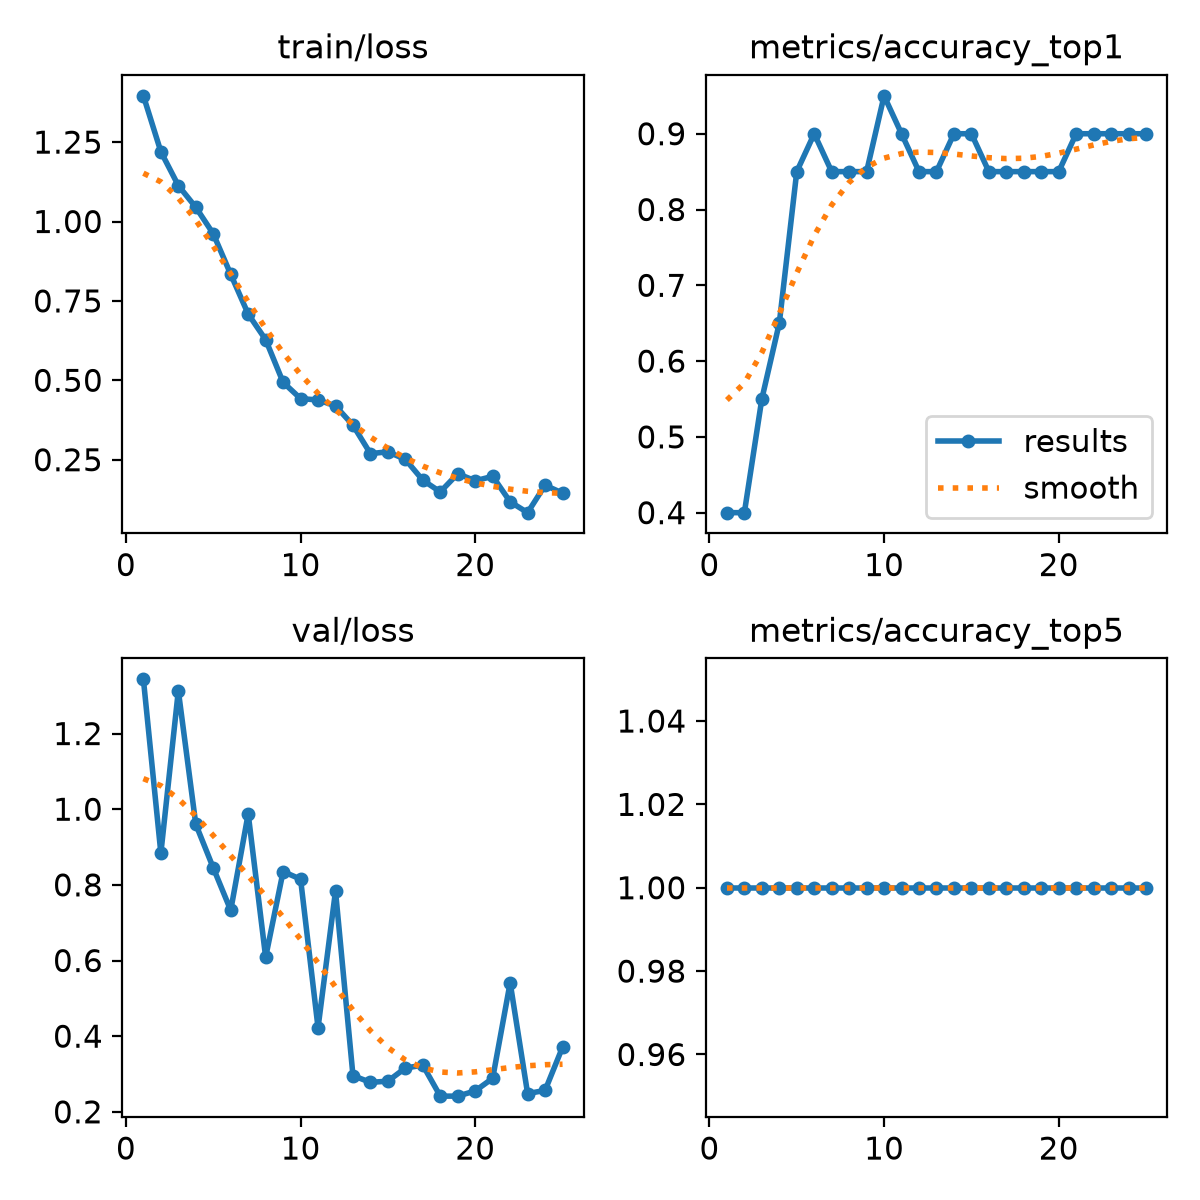

Values plotted in this chart, from the file beside it:
epoch, time, train/loss, metrics/accuracy_top1, metrics/accuracy_top5, val/loss, lr/pg0, lr/pg1, lr/pg2
1, 3.242, 1.396, 0.4, 1, 1.343, 0.0003, 0.0003, 0.0703
2, 6.608, 1.22, 0.4, 1, 0.8838, 0.0006177, 0.0006177, 0.03728
3, 8.723, 1.113, 0.55, 1, 1.313, 0.0009188, 0.0009188, 0.004252
4, 10.8, 1.045, 0.65, 1, 0.9601, 0.0009258, 0.0009258, 0.0009258
5, 12.83, 0.9614, 0.85, 1, 0.845, 0.000901, 0.000901, 0.000901
6, 14.78, 0.8338, 0.9, 1, 0.7328, 0.0008762, 0.0008762, 0.0008762
7, 16.84, 0.7086, 0.85, 1, 0.9878, 0.0008515, 0.0008515, 0.0008515
8, 19.09, 0.6279, 0.85, 1, 0.6087, 0.0008268, 0.0008268, 0.0008268
9, 21.09, 0.4936, 0.85, 1, 0.8352, 0.000802, 0.000802, 0.000802
10, 22.97, 0.4424, 0.95, 1, 0.815, 0.0007772, 0.0007772, 0.0007772
11, 25, 0.4381, 0.9, 1, 0.4224, 0.0007525, 0.0007525, 0.0007525
12, 27, 0.4194, 0.85, 1, 0.7836, 0.0007277, 0.0007277, 0.0007277
13, 29.05, 0.3586, 0.85, 1, 0.2958, 0.000703, 0.000703, 0.000703
14, 31.02, 0.2692, 0.9, 1, 0.2779, 0.0006783, 0.0006783, 0.0006783
15, 33.07, 0.2749, 0.9, 1, 0.2811, 0.0006535, 0.0006535, 0.0006535
16, 35.09, 0.2511, 0.85, 1, 0.3158, 0.0006287, 0.0006287, 0.0006287
17, 37.05, 0.1855, 0.85, 1, 0.3233, 0.000604, 0.000604, 0.000604
18, 38.98, 0.1487, 0.85, 1, 0.2414, 0.0005793, 0.0005793, 0.0005793
19, 40.93, 0.206, 0.85, 1, 0.2415, 0.0005545, 0.0005545, 0.0005545
20, 42.95, 0.1837, 0.85, 1, 0.2553, 0.0005297, 0.0005297, 0.0005297
21, 45.06, 0.1976, 0.9, 1, 0.2887, 0.000505, 0.000505, 0.000505
22, 47.06, 0.1176, 0.9, 1, 0.5413, 0.0004802, 0.0004802, 0.0004802
23, 49.22, 0.08331, 0.9, 1, 0.2482, 0.0004555, 0.0004555, 0.0004555
24, 51.49, 0.1698, 0.9, 1, 0.2566, 0.0004307, 0.0004307, 0.0004307
25, 53.79, 0.1448, 0.9, 1, 0.3709, 0.000406, 0.000406, 0.000406
